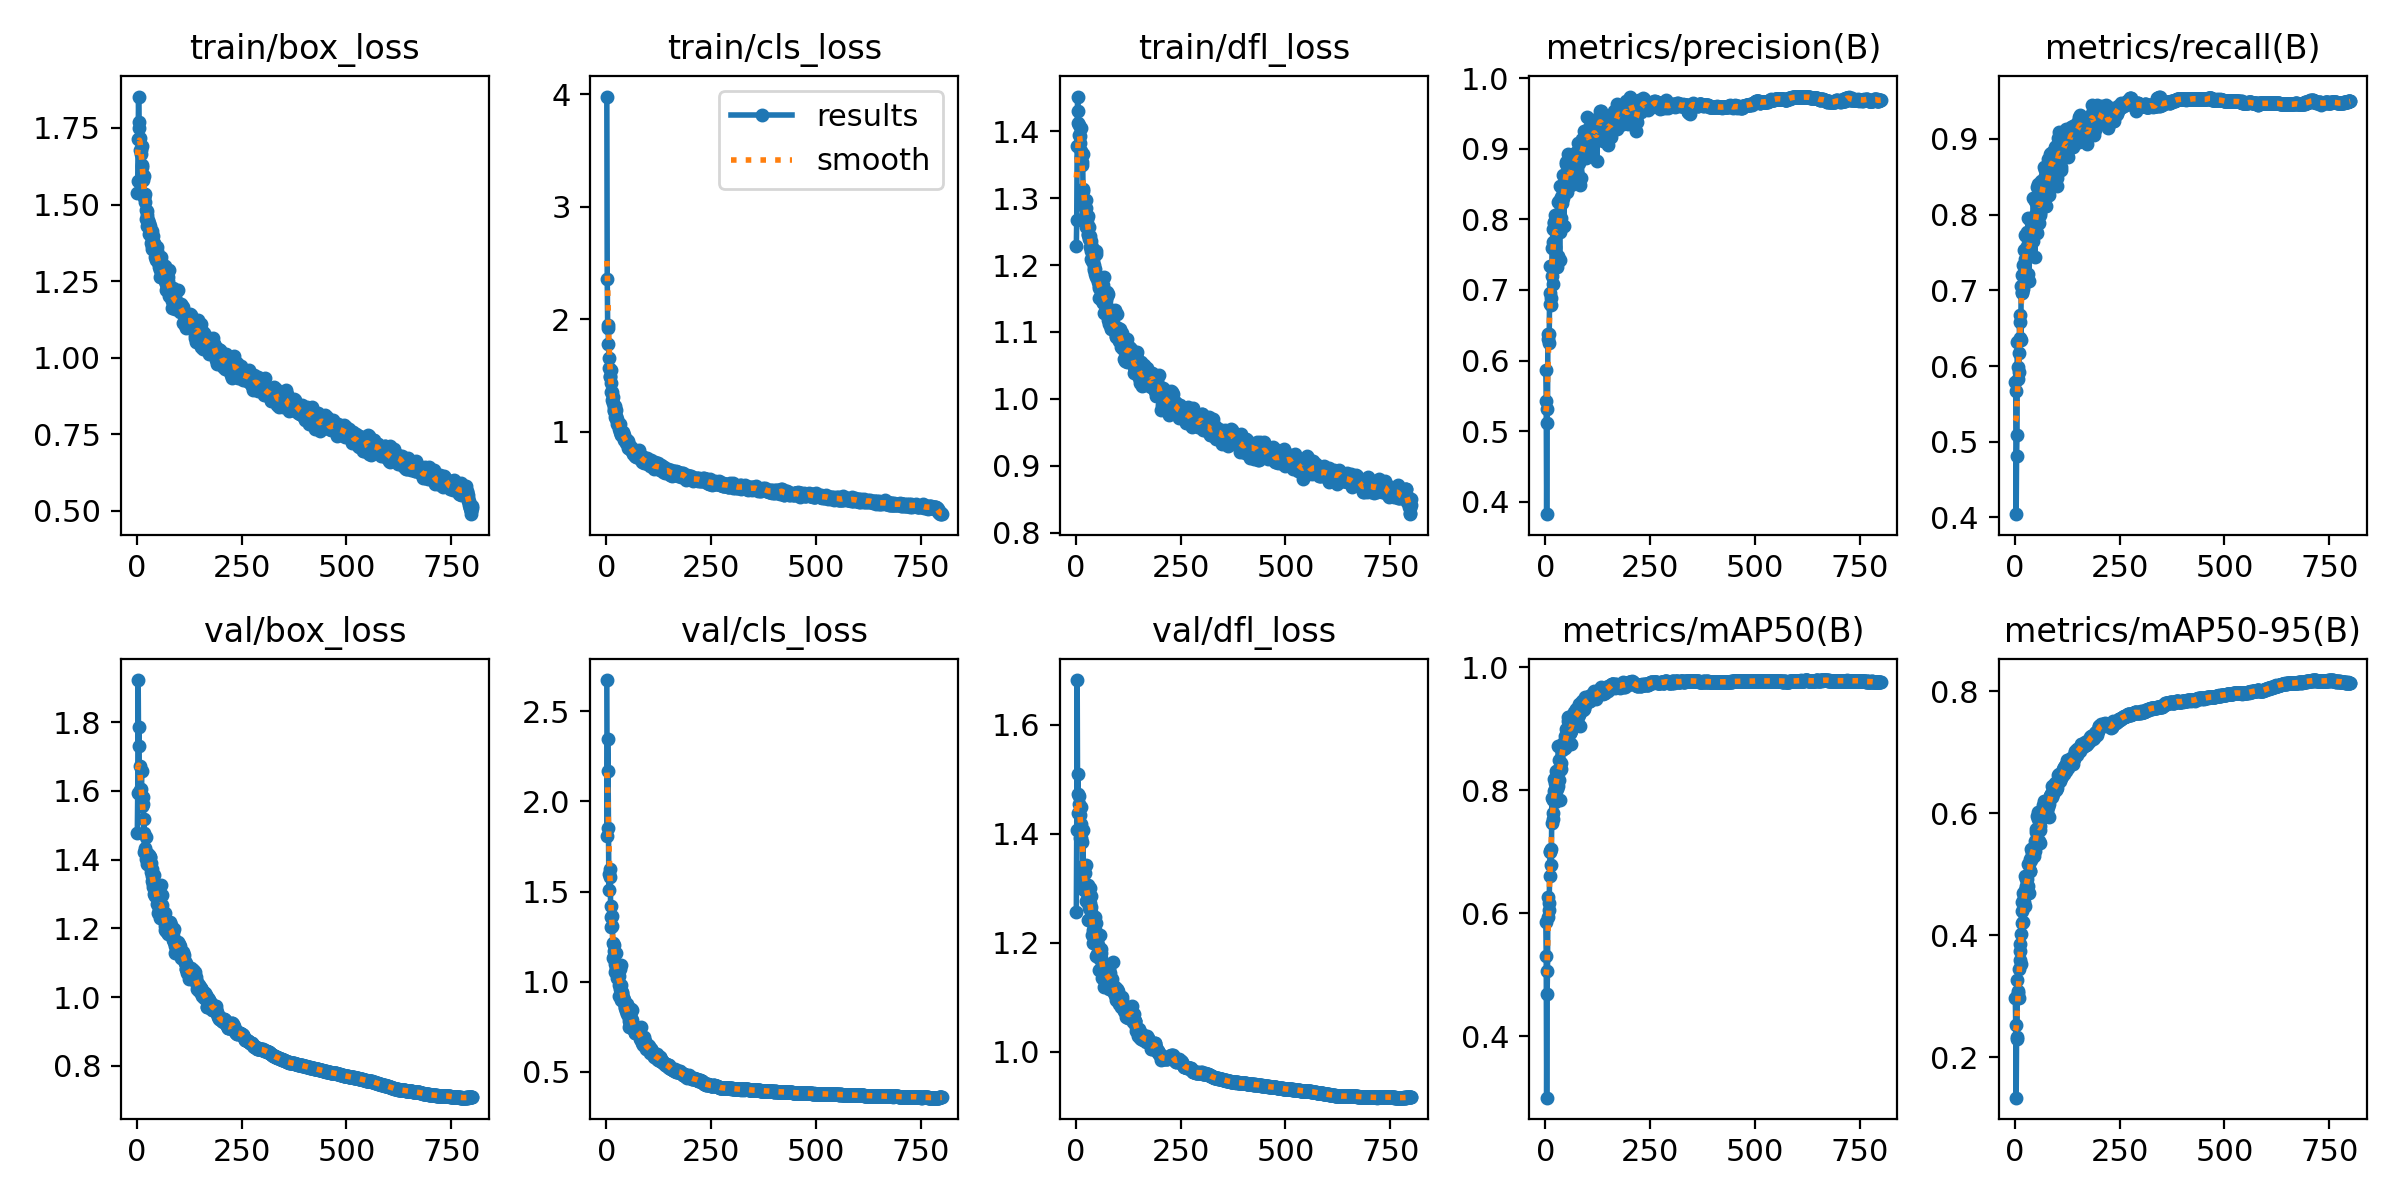

The table this chart was drawn from, first rows:
epoch, time, train/box_loss, train/cls_loss, train/dfl_loss, metrics/precision(B), metrics/recall(B), metrics/mAP50(B), metrics/mAP50-95(B), val/box_loss, val/cls_loss, val/dfl_loss, lr/pg0, lr/pg1, lr/pg2
1, 15.98, 1.538, 3.979, 1.228, 0.5862, 0.5788, 0.5854, 0.2965, 1.477, 2.674, 1.256, 0.003316, 0.003316, 0.003316
2, 30.36, 1.577, 2.36, 1.267, 0.542, 0.5672, 0.5311, 0.2527, 1.594, 1.811, 1.407, 0.006641, 0.006641, 0.006641
3, 44.06, 1.712, 1.953, 1.378, 0.3824, 0.4044, 0.3001, 0.1337, 1.923, 2.347, 1.682, 0.009958, 0.009958, 0.009958
4, 57.53, 1.852, 1.925, 1.452, 0.5118, 0.4806, 0.4691, 0.2303, 1.731, 2.169, 1.473, 0.009963, 0.009963, 0.009963
5, 70.8, 1.769, 1.784, 1.43, 0.5316, 0.509, 0.5057, 0.2336, 1.786, 1.853, 1.51, 0.00995, 0.00995, 0.00995
6, 84.03, 1.75, 1.66, 1.412, 0.6373, 0.6318, 0.6263, 0.3266, 1.594, 1.508, 1.438, 0.009938, 0.009938, 0.009938
7, 97.78, 1.719, 1.572, 1.41, 0.6303, 0.5827, 0.5931, 0.305, 1.603, 1.595, 1.455, 0.009926, 0.009926, 0.009926
8, 110.9, 1.677, 1.501, 1.394, 0.6383, 0.5982, 0.6049, 0.3085, 1.672, 1.583, 1.47, 0.009913, 0.009913, 0.009913
9, 124.4, 1.68, 1.484, 1.393, 0.6243, 0.6176, 0.6171, 0.2978, 1.588, 1.626, 1.393, 0.009901, 0.009901, 0.009901
10, 137.3, 1.665, 1.553, 1.383, 0.6959, 0.5917, 0.661, 0.3451, 1.607, 1.42, 1.435, 0.009889, 0.009889, 0.009889
11, 150.5, 1.69, 1.433, 1.404, 0.6807, 0.6584, 0.6999, 0.36, 1.657, 1.358, 1.45, 0.009876, 0.009876, 0.009876
12, 163.8, 1.628, 1.357, 1.361, 0.7342, 0.637, 0.7019, 0.3734, 1.555, 1.304, 1.393, 0.009864, 0.009864, 0.009864
13, 176.8, 1.622, 1.357, 1.37, 0.679, 0.6669, 0.7039, 0.3861, 1.556, 1.31, 1.418, 0.009851, 0.009851, 0.009851
14, 189.9, 1.597, 1.283, 1.354, 0.6888, 0.635, 0.6779, 0.3527, 1.583, 1.365, 1.405, 0.009839, 0.009839, 0.009839
15, 203, 1.58, 1.261, 1.35, 0.7203, 0.7054, 0.7472, 0.4023, 1.563, 1.215, 1.385, 0.009827, 0.009827, 0.009827
16, 215.8, 1.593, 1.31, 1.366, 0.7601, 0.7205, 0.7878, 0.4392, 1.479, 1.132, 1.341, 0.009814, 0.009814, 0.009814
17, 228.7, 1.525, 1.224, 1.313, 0.7674, 0.6977, 0.7633, 0.4205, 1.517, 1.204, 1.408, 0.009802, 0.009802, 0.009802
18, 241.6, 1.525, 1.19, 1.311, 0.7869, 0.6966, 0.7842, 0.4544, 1.422, 1.143, 1.314, 0.00979, 0.00979, 0.00979
19, 254.6, 1.508, 1.185, 1.291, 0.708, 0.7332, 0.7526, 0.4209, 1.425, 1.167, 1.297, 0.009777, 0.009777, 0.009777
20, 267.9, 1.536, 1.232, 1.296, 0.7951, 0.7017, 0.8188, 0.4693, 1.434, 1.099, 1.306, 0.009765, 0.009765, 0.009765
21, 280.8, 1.453, 1.129, 1.273, 0.7965, 0.7532, 0.7989, 0.4627, 1.401, 1.055, 1.297, 0.009753, 0.009753, 0.009753
22, 293.9, 1.482, 1.114, 1.285, 0.7846, 0.708, 0.8027, 0.4543, 1.467, 1.161, 1.328, 0.00974, 0.00974, 0.00974
23, 307.2, 1.466, 1.191, 1.286, 0.8056, 0.7209, 0.8113, 0.4742, 1.386, 1.077, 1.295, 0.009728, 0.009728, 0.009728
24, 320.2, 1.479, 1.145, 1.298, 0.7602, 0.7416, 0.7809, 0.4476, 1.419, 1.098, 1.343, 0.009715, 0.009715, 0.009715
25, 333.3, 1.431, 1.067, 1.257, 0.7943, 0.7732, 0.823, 0.4968, 1.404, 1.018, 1.277, 0.009703, 0.009703, 0.009703
26, 346.4, 1.451, 1.117, 1.263, 0.7964, 0.7713, 0.8314, 0.4926, 1.391, 1.06, 1.295, 0.009691, 0.009691, 0.009691
27, 359.1, 1.443, 1.082, 1.269, 0.7925, 0.7551, 0.8183, 0.4807, 1.404, 1.044, 1.301, 0.009678, 0.009678, 0.009678
28, 371.8, 1.439, 1.081, 1.273, 0.7331, 0.7593, 0.8024, 0.4771, 1.401, 1.055, 1.287, 0.009666, 0.009666, 0.009666
29, 384.7, 1.43, 1.026, 1.245, 0.7818, 0.7778, 0.8324, 0.4924, 1.385, 0.9824, 1.242, 0.009654, 0.009654, 0.009654
30, 397.4, 1.403, 1.06, 1.247, 0.7478, 0.7471, 0.8068, 0.4824, 1.414, 1.032, 1.306, 0.009641, 0.009641, 0.009641
31, 410.2, 1.418, 1.052, 1.256, 0.8252, 0.7959, 0.8718, 0.5161, 1.409, 0.9198, 1.264, 0.009629, 0.009629, 0.009629
32, 423, 1.429, 1.066, 1.239, 0.809, 0.7222, 0.8169, 0.4805, 1.406, 1.069, 1.269, 0.009616, 0.009616, 0.009616
33, 435.9, 1.399, 1.001, 1.227, 0.8265, 0.7567, 0.8492, 0.5162, 1.391, 0.9569, 1.3, 0.009604, 0.009604, 0.009604
34, 448.6, 1.374, 1.003, 1.244, 0.7425, 0.7119, 0.7838, 0.4693, 1.366, 1.091, 1.272, 0.009592, 0.009592, 0.009592
35, 461.4, 1.365, 0.9776, 1.221, 0.8468, 0.793, 0.8719, 0.5254, 1.374, 0.897, 1.285, 0.009579, 0.009579, 0.009579
36, 474.1, 1.353, 0.9692, 1.209, 0.7828, 0.7791, 0.8322, 0.5047, 1.337, 0.9836, 1.266, 0.009567, 0.009567, 0.009567
37, 487, 1.413, 0.9723, 1.235, 0.8024, 0.761, 0.8337, 0.5051, 1.353, 0.9451, 1.256, 0.009555, 0.009555, 0.009555
38, 499.7, 1.366, 0.9719, 1.206, 0.8319, 0.7675, 0.8446, 0.524, 1.319, 0.9394, 1.239, 0.009542, 0.009542, 0.009542
39, 512.1, 1.397, 0.9776, 1.227, 0.8282, 0.7765, 0.8675, 0.5409, 1.33, 0.8972, 1.213, 0.00953, 0.00953, 0.00953
40, 524.6, 1.375, 0.9966, 1.218, 0.8238, 0.7854, 0.8649, 0.5332, 1.301, 0.9119, 1.199, 0.009517, 0.009517, 0.009517
41, 537.2, 1.372, 0.9684, 1.206, 0.8304, 0.778, 0.876, 0.5377, 1.354, 0.8974, 1.224, 0.009505, 0.009505, 0.009505
42, 549.5, 1.349, 0.9271, 1.193, 0.8395, 0.7752, 0.8714, 0.5384, 1.327, 0.8999, 1.22, 0.009493, 0.009493, 0.009493
43, 562.1, 1.35, 0.9556, 1.196, 0.863, 0.7653, 0.8663, 0.5359, 1.329, 0.882, 1.226, 0.00948, 0.00948, 0.00948
44, 574.8, 1.328, 0.9285, 1.2, 0.7907, 0.8217, 0.8703, 0.5432, 1.293, 0.8545, 1.225, 0.009468, 0.009468, 0.009468
45, 587.3, 1.332, 0.934, 1.194, 0.8401, 0.7742, 0.8705, 0.5412, 1.309, 0.8619, 1.213, 0.009456, 0.009456, 0.009456
46, 599.9, 1.32, 0.9055, 1.187, 0.8475, 0.7826, 0.8692, 0.5304, 1.328, 0.8743, 1.247, 0.009443, 0.009443, 0.009443
47, 612.5, 1.362, 0.9189, 1.217, 0.8625, 0.8183, 0.8881, 0.5484, 1.303, 0.8357, 1.237, 0.009431, 0.009431, 0.009431
48, 625, 1.348, 0.9253, 1.221, 0.8782, 0.7442, 0.8733, 0.5379, 1.298, 0.8779, 1.219, 0.009418, 0.009418, 0.009418
49, 637.9, 1.334, 0.9, 1.183, 0.862, 0.7997, 0.8873, 0.5545, 1.27, 0.8529, 1.176, 0.009406, 0.009406, 0.009406
50, 650.6, 1.32, 0.9172, 1.184, 0.8815, 0.7782, 0.8992, 0.5734, 1.245, 0.8222, 1.18, 0.009394, 0.009394, 0.009394
51, 663.4, 1.312, 0.9149, 1.18, 0.8393, 0.8165, 0.8935, 0.569, 1.291, 0.8176, 1.203, 0.009381, 0.009381, 0.009381
52, 676.2, 1.305, 0.8603, 1.178, 0.8787, 0.7764, 0.8739, 0.5587, 1.277, 0.858, 1.197, 0.009369, 0.009369, 0.009369
53, 688.8, 1.296, 0.8752, 1.174, 0.8719, 0.8372, 0.9125, 0.5956, 1.255, 0.7796, 1.179, 0.009357, 0.009357, 0.009357
54, 701.6, 1.286, 0.8676, 1.166, 0.8851, 0.8178, 0.8984, 0.5707, 1.256, 0.7962, 1.173, 0.009344, 0.009344, 0.009344
55, 714.3, 1.317, 0.8865, 1.169, 0.8923, 0.8134, 0.9193, 0.6028, 1.229, 0.7473, 1.151, 0.009332, 0.009332, 0.009332
56, 727, 1.265, 0.844, 1.151, 0.8726, 0.8409, 0.9184, 0.5913, 1.273, 0.7701, 1.191, 0.009319, 0.009319, 0.009319
57, 740, 1.314, 0.8761, 1.174, 0.8666, 0.8138, 0.8965, 0.5538, 1.327, 0.8087, 1.214, 0.009307, 0.009307, 0.009307
58, 752.9, 1.327, 0.8589, 1.181, 0.8569, 0.7889, 0.8923, 0.5729, 1.267, 0.8496, 1.189, 0.009295, 0.009295, 0.009295
59, 765.4, 1.282, 0.8433, 1.166, 0.851, 0.8101, 0.8931, 0.5794, 1.248, 0.7987, 1.172, 0.009282, 0.009282, 0.009282
60, 777.9, 1.282, 0.8567, 1.157, 0.8482, 0.7997, 0.8747, 0.5519, 1.298, 0.8424, 1.181, 0.00927, 0.00927, 0.00927
... 740 more rows
